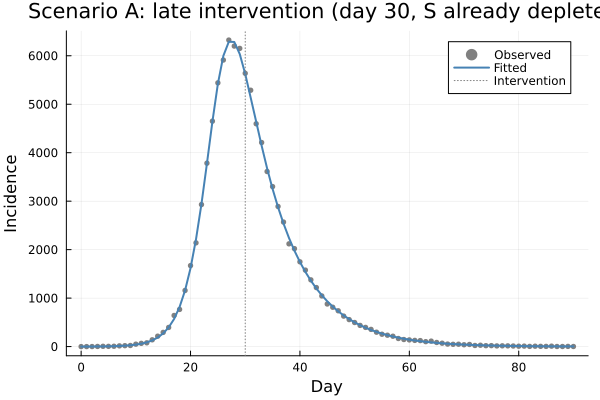

Values plotted in this chart, from the file beside it:
day, actual, fitted
0.0, 0, 0.0
1.0, 0, 0.0
2.0, 1, 1.225
3.0, 3, 2.437
4.0, 6, 3.91
5.0, 5, 5.912
6.0, 7, 8.767
7.0, 15, 12.91
8.0, 19, 18.97
9.0, 23, 27.84
10.0, 50, 40.83
11.0, 67, 59.83
12.0, 78, 87.61
13.0, 140, 128.1
14.0, 215, 187.1
15.0, 293, 272.5
16.0, 395, 395.4
17.0, 642, 570.8
18.0, 767, 817.7
19.0, 1158, 1159
20.0, 1671, 1618
21.0, 2140, 2213
22.0, 2930, 2943
23.0, 3784, 3778
24.0, 4651, 4642
25.0, 5441, 5422
26.0, 5912, 5998
27.0, 6324, 6290
28.0, 6200, 6285
29.0, 6152, 6035
30.0, 5638, 5625
31.0, 5289, 5135
32.0, 4597, 4641
33.0, 4210, 4144
34.0, 3612, 3677
35.0, 3301, 3254
36.0, 2891, 2875
37.0, 2569, 2539
38.0, 2120, 2241
39.0, 2021, 1978
40.0, 1749, 1746
41.0, 1578, 1541
42.0, 1377, 1360
43.0, 1218, 1200
44.0, 1045, 1059
45.0, 879, 934.6
46.0, 812, 824.8
47.0, 739, 727.9
48.0, 629, 642.4
49.0, 557, 566.9
50.0, 497, 500.3
51.0, 437, 441.5
52.0, 396, 389.6
53.0, 355, 343.8
54.0, 297, 303.4
55.0, 255, 267.8
56.0, 235, 236.3
57.0, 214, 208.5
58.0, 167, 184
59.0, 146, 162.4
... 31 more rows
